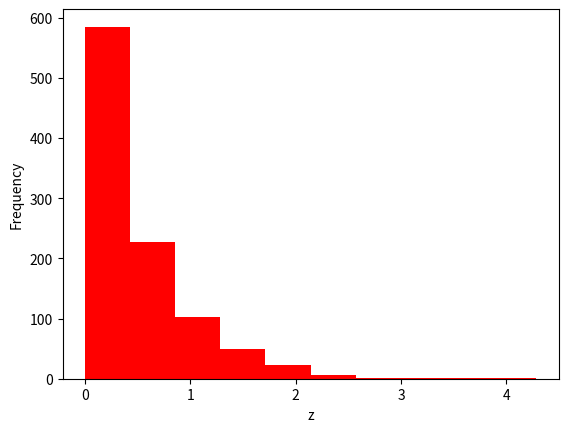
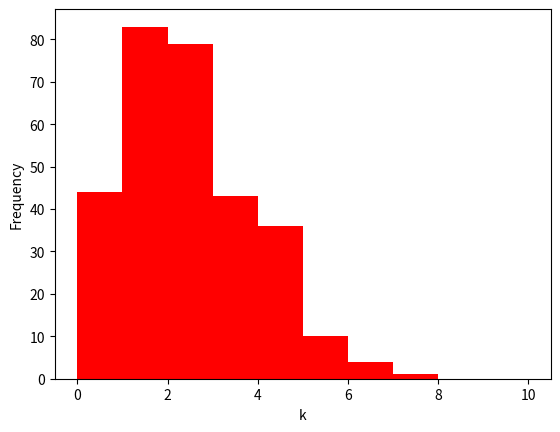

Recreate these plots in Python, in order.
# -*- coding: utf-8 -*-
"""
Solution for SYS-611 HW02.3

[redacted]
"""

# import the python3 behavior for importing, division, and printing in python2
from __future__ import absolute_import, division, print_function

# import the numpy package and refer to it as `np`
# see http://docs.scipy.org/doc/numpy/reference/ for documentation
import numpy as np

# import the matplotlib pyplot package and refer to it as `plt`
# see http://matplotlib.org/api/pyplot_api.html for documentation
import matplotlib.pyplot as plt


#%% problem 2.3(a)

# seed the random number generator to get consistent results
np.random.seed(0)

# rate parameter for customers per minute
_lambda = 2.0

# create a function for a continuous process generator
def gen_sample():
    r = np.random.rand()
    return -np.log(1-r)/_lambda

# generate array with 1000 samples
samples = np.array([gen_sample() for i in range(1000)])

plt.figure()
plt.hist(samples, color='r')
plt.xlabel('z')
plt.ylabel('Frequency')
plt.savefig('hw2-3a.png')


#%% problem 2.3(b)

# compute the arrival times from the inter-arrival samples
arrival = np.cumsum(samples)

# display the first 10 arrivals to help debug
print('{:2s} {:10s} {:10s}'.format('i', 'Sample z_i', 'Arrival t_i'))
for i in range(10):
    print('{:2d} {:10.2f} {:10.2f}'.format(i+1, samples[i], arrival[i]))
print()

#%% problem 2.3(c)

# create a list of the 300 1-minute time intervals
interval = np.arange(0,300,1)
# count how many customers arrive during each interval
counts = np.array([np.sum(np.logical_and(arrival >= i, arrival < i + 1)) for i in interval])

# display the first 5 intervals to help debug
print('{:9s} {:6s}'.format('Interval', 'Count'))
for i in range(5):
    print('{:4.1f}-{:4.1f} {:6d}'.format(i,i+1,counts[i]))
print()

plt.figure()
plt.hist(counts, bins=range(11), color='r')
plt.xlabel('k')
plt.ylabel('Frequency')
plt.savefig('hw2-3c.png')

